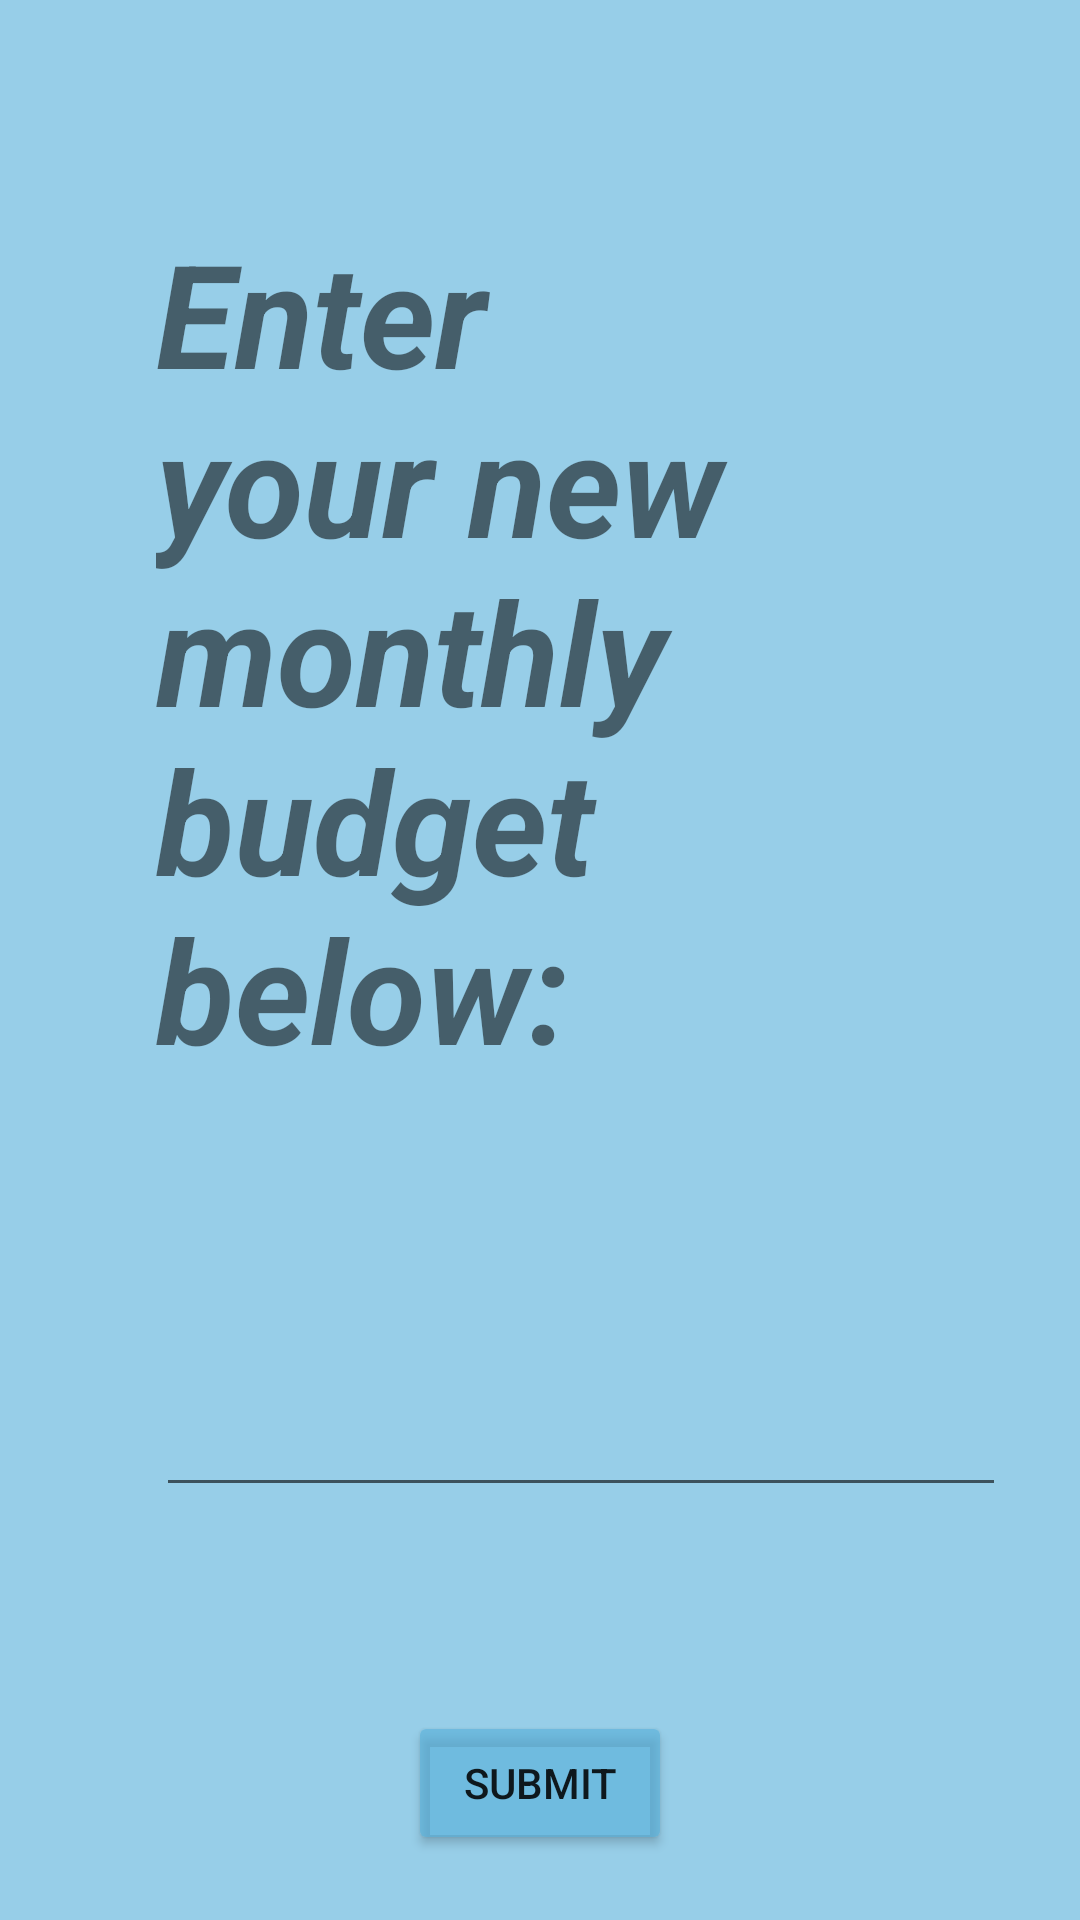

Produce the Android XML layout that renders to this screen, including the resource entries it uses.
<!-- AndroidManifest.xml: application theme Theme.AndroidAppDev1 -->
<!-- res/layout/activity_edit_budget.xml -->
<?xml version="1.0" encoding="utf-8"?>
<androidx.constraintlayout.widget.ConstraintLayout xmlns:android="http://schemas.android.com/apk/res/android"
    xmlns:app="http://schemas.android.com/apk/res-auto"
    xmlns:tools="http://schemas.android.com/tools"
    android:layout_width="match_parent"
    android:layout_height="match_parent"
    android:background="#9E57B1DA"
    tools:context=".editBudget">

    <TextView
        android:id="@+id/enterBudgetText"
        android:layout_width="257dp"
        android:layout_height="337dp"
        android:layout_marginStart="103dp"
        android:layout_marginLeft="103dp"
        android:layout_marginTop="72dp"
        android:layout_marginEnd="51dp"
        android:layout_marginRight="51dp"
        android:text="Enter your new monthly budget below:"
        android:textSize="48sp"
        android:textStyle="bold|italic"
        app:layout_constraintEnd_toEndOf="parent"
        app:layout_constraintHorizontal_bias="1.0"
        app:layout_constraintStart_toStartOf="parent"
        app:layout_constraintTop_toTopOf="parent" />

    <EditText
        android:id="@+id/newBudget"
        android:layout_width="wrap_content"
        android:layout_height="wrap_content"
        android:layout_marginStart="52dp"
        android:layout_marginLeft="52dp"
        android:layout_marginTop="44dp"
        android:layout_marginEnd="51dp"
        android:layout_marginRight="51dp"
        android:ems="10"
        android:inputType="textPersonName"
        android:textSize="24sp"
        android:textStyle="bold"
        app:layout_constraintEnd_toEndOf="parent"
        app:layout_constraintHorizontal_bias="0.0"
        app:layout_constraintStart_toStartOf="parent"
        app:layout_constraintTop_toBottomOf="@+id/enterBudgetText" />

    <Button
        android:id="@+id/submitNewBudget"
        android:layout_width="wrap_content"
        android:layout_height="wrap_content"
        android:layout_marginTop="68dp"
        android:onClick="editBudgetMethod"
        android:text="Submit"
        app:backgroundTint="#9E57B1DA"
        app:layout_constraintEnd_toEndOf="parent"
        app:layout_constraintStart_toStartOf="parent"
        app:layout_constraintTop_toBottomOf="@+id/newBudget" />
</androidx.constraintlayout.widget.ConstraintLayout>
<!-- resources referenced by this layout -->
<resources>
  <style name="Theme.AndroidAppDev1" parent="Theme.MaterialComponents.DayNight.DarkActionBar">
          
          <item name="colorPrimary">@color/purple_500</item>
          <item name="colorPrimaryVariant">@color/purple_700</item>
          <item name="colorOnPrimary">@color/white</item>
          
          <item name="colorSecondary">@color/teal_200</item>
          <item name="colorSecondaryVariant">@color/teal_700</item>
          <item name="colorOnSecondary">@color/black</item>
          
          <item name="android:statusBarColor" tools:targetApi="l">?attr/colorPrimaryVariant</item>
          
      </style>
  <!-- not gathered from this repository: default colours our renderer supplied (Android Studio template values) -->
  <color name="purple_500">#FF6200EE</color>
  <color name="purple_700">#FF3700B3</color>
  <color name="teal_200">#FF03DAC5</color>
  <color name="teal_700">#FF018786</color>
  <color name="black">#FF000000</color>
  <color name="white">#FFFFFFFF</color>
</resources>
